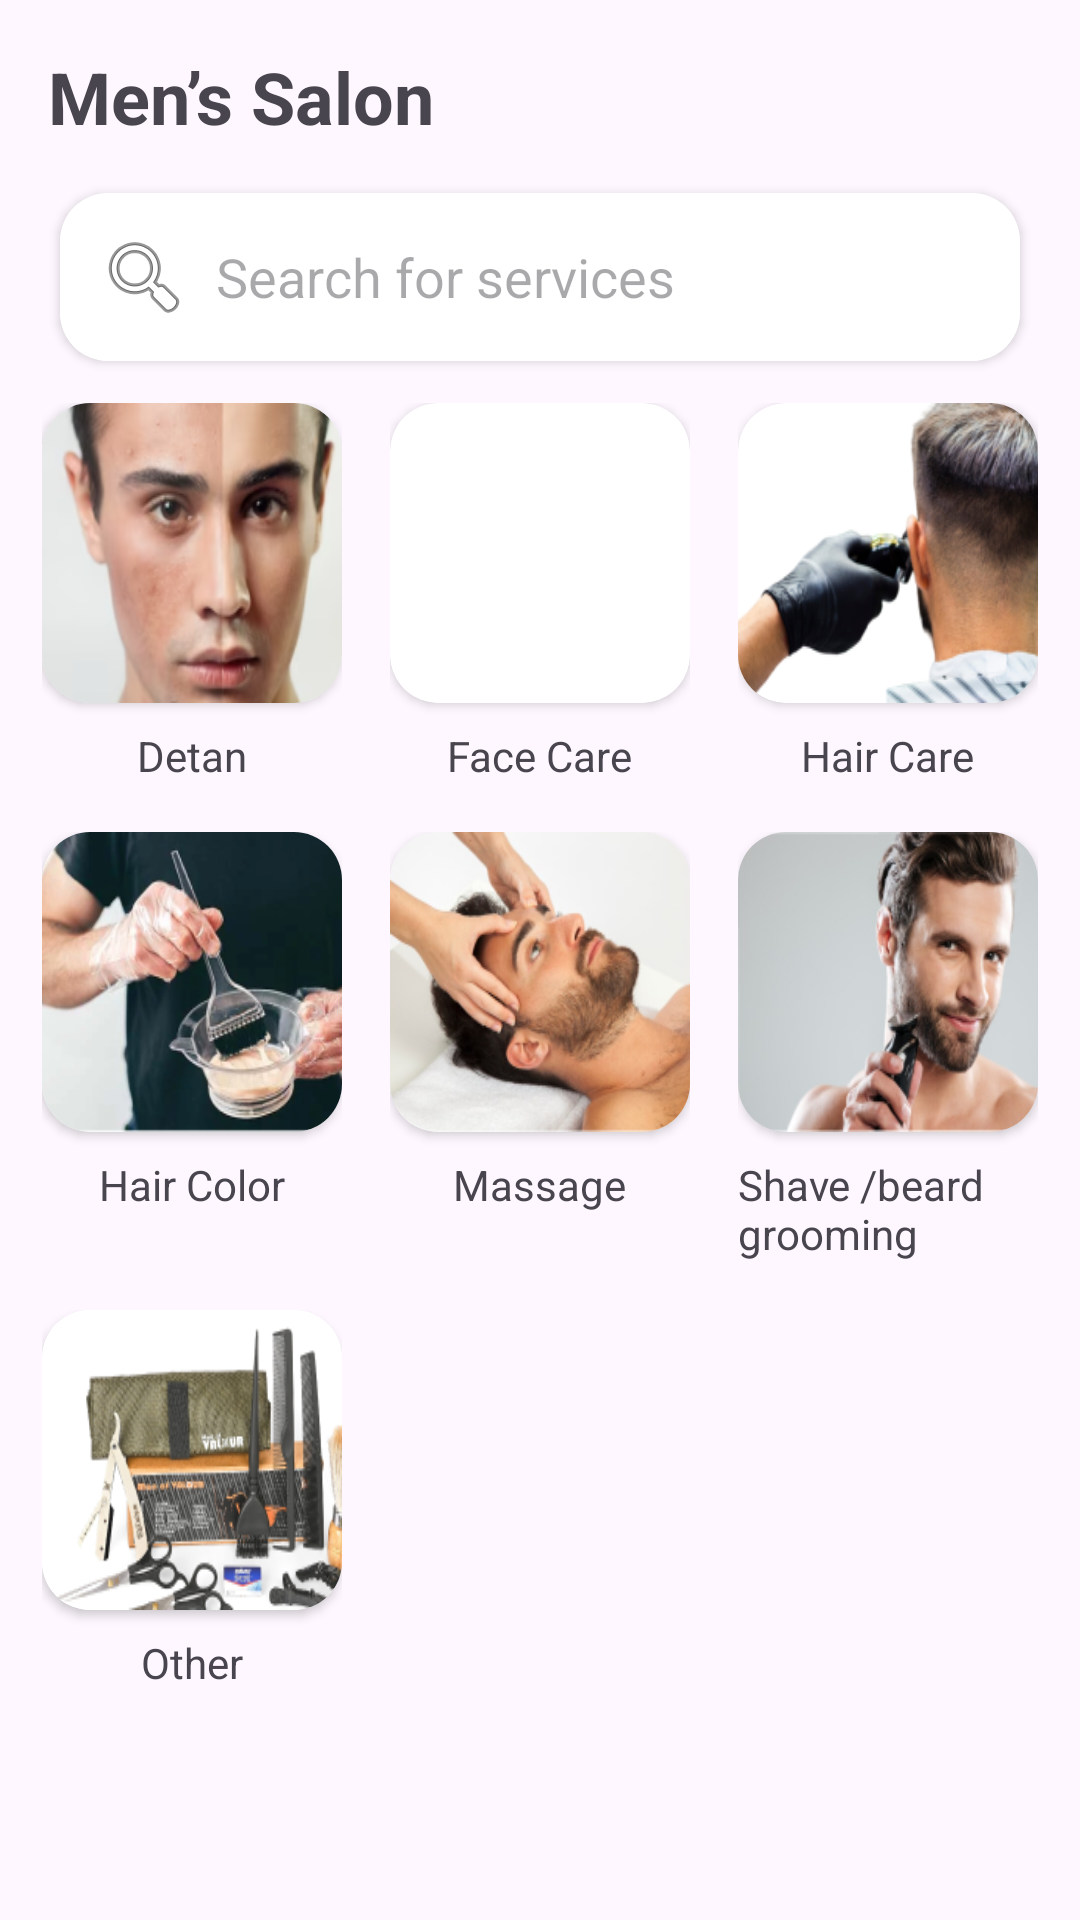

Write the Android layout XML for this screen, with the resource values it uses.
<!-- AndroidManifest.xml: application theme Theme.Material3.Light -->
<!-- res/layout/activity_main3.xml -->
<?xml version="1.0" encoding="utf-8"?>
<LinearLayout
    xmlns:android="http://schemas.android.com/apk/res/android"
    android:layout_width="match_parent"
    android:layout_height="match_parent"
    xmlns:app="http://schemas.android.com/apk/res-auto"
    android:orientation="vertical">

    
    <TextView
        android:id="@+id/tvTitle"
        android:layout_width="wrap_content"
        android:layout_height="wrap_content"
        android:text="Men’s Salon"
        android:textSize="24sp"
        android:textStyle="bold"
        android:layout_gravity="start"
        android:layout_margin="16dp" />

    
    <androidx.cardview.widget.CardView
        android:layout_marginLeft="20dp"
        android:layout_width="320dp"
        android:layout_height="wrap_content"
        app:cardCornerRadius="16dp">

        <EditText
            android:id="@+id/etSearch"
            android:layout_width="match_parent"
            android:layout_height="wrap_content"
            android:hint="Search for services"
            android:padding="12dp"
            android:background="@color/white"
            android:drawableStart="@android:drawable/ic_menu_search"
            android:drawablePadding="8dp"
            android:inputType="text" />
    </androidx.cardview.widget.CardView>

    
    <GridLayout
        android:layout_width="match_parent"
        android:layout_height="wrap_content"
        android:columnCount="3"
        android:rowCount="3"
        android:orientation="horizontal"
        android:layout_gravity="center"
        android:padding="6dp"
        android:layout_marginBottom="16dp">

        
        <LinearLayout
            android:layout_width="0dp"
            android:layout_height="wrap_content"

            android:orientation="vertical"
            android:padding="8dp"
            android:gravity="center"
            android:layout_columnWeight="1">

            <androidx.cardview.widget.CardView
                android:layout_width="wrap_content"
                android:layout_height="wrap_content"
                android:layout_marginBottom="8dp"
                app:cardCornerRadius="16dp">

                <ImageView
                    android:layout_width="120dp"
                    android:layout_height="100dp"
                    android:scaleType="fitXY"
                    android:src="@drawable/img_52" />
            </androidx.cardview.widget.CardView>

            <TextView
                android:layout_width="wrap_content"
                android:layout_height="wrap_content"
                android:text="Detan"
                android:textSize="14sp"
                android:textAlignment="center"
                android:maxLines="2"
                android:ellipsize="end" />

        </LinearLayout>
        <LinearLayout
            android:layout_width="0dp"
            android:layout_height="wrap_content"

            android:orientation="vertical"
            android:padding="8dp"
            android:gravity="center"
            android:layout_columnWeight="1">

            <androidx.cardview.widget.CardView
                android:layout_width="wrap_content"
                android:layout_height="wrap_content"
                android:layout_marginBottom="8dp"
                app:cardCornerRadius="16dp">

                <ImageView
                    android:layout_width="120dp"
                    android:layout_height="100dp"
                    android:scaleType="fitXY"
                    android:src="@drawable/img_53" />
            </androidx.cardview.widget.CardView>

            <TextView
                android:layout_width="wrap_content"
                android:layout_height="wrap_content"
                android:text="Face Care"
                android:textSize="14sp"
                android:textAlignment="center"
                android:maxLines="2"
                android:ellipsize="end" />
        </LinearLayout>

        <LinearLayout
            android:layout_width="0dp"
            android:layout_height="wrap_content"

            android:orientation="vertical"
            android:padding="8dp"
            android:gravity="center"
            android:layout_columnWeight="1">

            <androidx.cardview.widget.CardView
                android:layout_width="wrap_content"
                android:layout_height="wrap_content"
                android:layout_marginBottom="8dp"
                app:cardCornerRadius="16dp">

                <ImageView
                    android:layout_width="120dp"
                    android:layout_height="100dp"

                    android:scaleType="fitXY"
                    android:src="@drawable/img_55" />
            </androidx.cardview.widget.CardView>

            <TextView
                android:layout_width="wrap_content"
                android:layout_height="wrap_content"
                android:text="Hair Care"
                android:textSize="14sp"
                android:textAlignment="center"
                android:maxLines="2"
                android:ellipsize="end" />
        </LinearLayout>
        <LinearLayout
            android:layout_width="0dp"
            android:layout_height="wrap_content"

            android:orientation="vertical"
            android:padding="8dp"
            android:gravity="center"
            android:layout_columnWeight="1">

            <androidx.cardview.widget.CardView
                android:layout_width="wrap_content"
                android:layout_height="wrap_content"
                android:layout_marginBottom="8dp"
                app:cardCornerRadius="16dp">

                <ImageView
                    android:layout_width="120dp"
                    android:layout_height="100dp"
                    android:scaleType="fitXY"

                    android:src="@drawable/img_56" />
            </androidx.cardview.widget.CardView>

            <TextView
                android:layout_width="wrap_content"
                android:layout_height="wrap_content"
                android:text="Hair Color"
                android:textSize="14sp"
                android:textAlignment="center"
                android:maxLines="2"
                android:ellipsize="end" />
        </LinearLayout>

        <LinearLayout
            android:layout_width="0dp"
            android:layout_height="wrap_content"

            android:orientation="vertical"
            android:padding="8dp"
            android:gravity="center"
            android:layout_columnWeight="1">

            <androidx.cardview.widget.CardView
                android:layout_width="wrap_content"
                android:layout_height="wrap_content"
                android:layout_marginBottom="8dp"
                app:cardCornerRadius="16dp">

                <ImageView
                    android:layout_width="120dp"
                    android:layout_height="100dp"
                    android:scaleType="fitXY"
                    android:src="@drawable/img_57" />
            </androidx.cardview.widget.CardView>

            <TextView
                android:layout_width="wrap_content"
                android:layout_height="wrap_content"
                android:text="Massage"
                android:textSize="14sp"
                android:textAlignment="center"
                android:maxLines="2"
                android:ellipsize="end" />
        </LinearLayout>
        <LinearLayout
            android:layout_width="0dp"
            android:layout_height="wrap_content"

            android:orientation="vertical"
            android:padding="8dp"
            android:gravity="center"
            android:layout_columnWeight="1">

            <androidx.cardview.widget.CardView
                android:layout_width="wrap_content"
                android:layout_height="wrap_content"
                android:layout_marginBottom="8dp"
                app:cardCornerRadius="16dp">

                <ImageView
                    android:layout_width="120dp"
                    android:layout_height="100dp"
                    android:scaleType="fitXY"
                    android:src="@drawable/img_58" />
            </androidx.cardview.widget.CardView>

            <TextView
                android:layout_width="wrap_content"
                android:layout_height="wrap_content"
                android:text="Shave /beard grooming"
                android:textSize="14sp"
                android:textAlignment="center"
                android:maxLines="2"
                android:ellipsize="end" />
        </LinearLayout>
        <LinearLayout
            android:layout_width="0dp"
            android:layout_height="wrap_content"

            android:orientation="vertical"
            android:padding="8dp"
            android:gravity="center"
            android:layout_columnWeight="1">

            <androidx.cardview.widget.CardView
                android:layout_width="wrap_content"
                android:layout_height="wrap_content"
                android:layout_marginBottom="8dp"
                app:cardCornerRadius="16dp">

                <ImageView
                    android:layout_width="120dp"
                    android:layout_height="100dp"
                    android:scaleType="fitXY"
                    android:src="@drawable/img_59" />
            </androidx.cardview.widget.CardView>

            <TextView
                android:layout_width="wrap_content"
                android:layout_height="wrap_content"
                android:text="Other"
                android:textSize="14sp"
                android:textAlignment="center"
                android:maxLines="2"
                android:ellipsize="end" />
        </LinearLayout>


    </GridLayout>
</LinearLayout>
<!-- resources referenced by this layout -->
<resources>
  <!-- drawable img_52: png bitmap (drawable, 64218 bytes) -->
  <!-- drawable img_55: png bitmap (drawable, 60144 bytes) -->
  <!-- drawable img_56: png bitmap (drawable, 69547 bytes) -->
  <!-- drawable img_57: png bitmap (drawable, 71981 bytes) -->
  <!-- drawable img_58: png bitmap (drawable, 56205 bytes) -->
  <!-- drawable img_59: png bitmap (drawable, 49638 bytes) -->
  <!-- not gathered from this repository: default colours our renderer supplied (Android Studio template values) -->
  <color name="white">#FFFFFFFF</color>
</resources>
